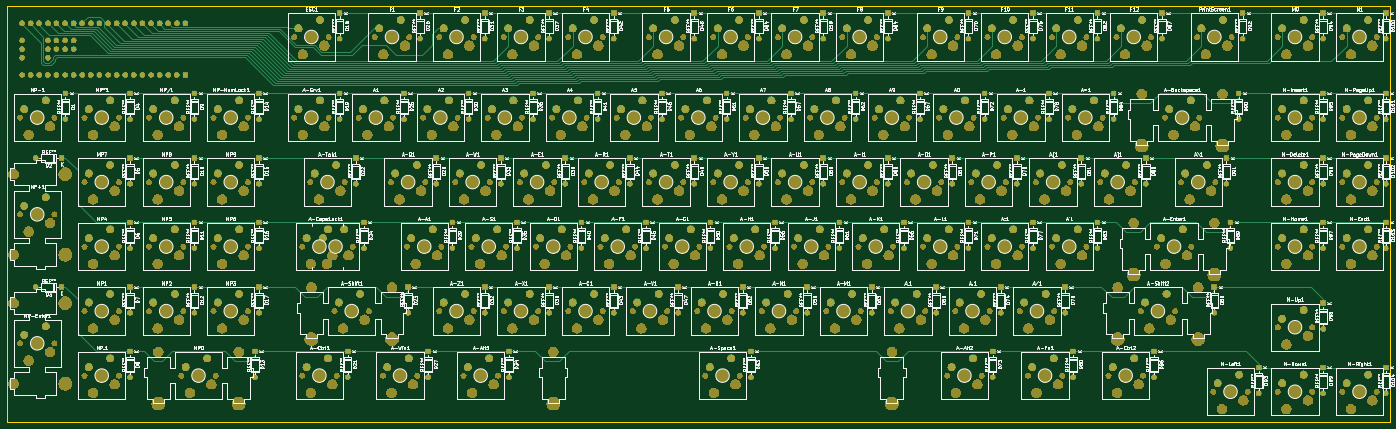
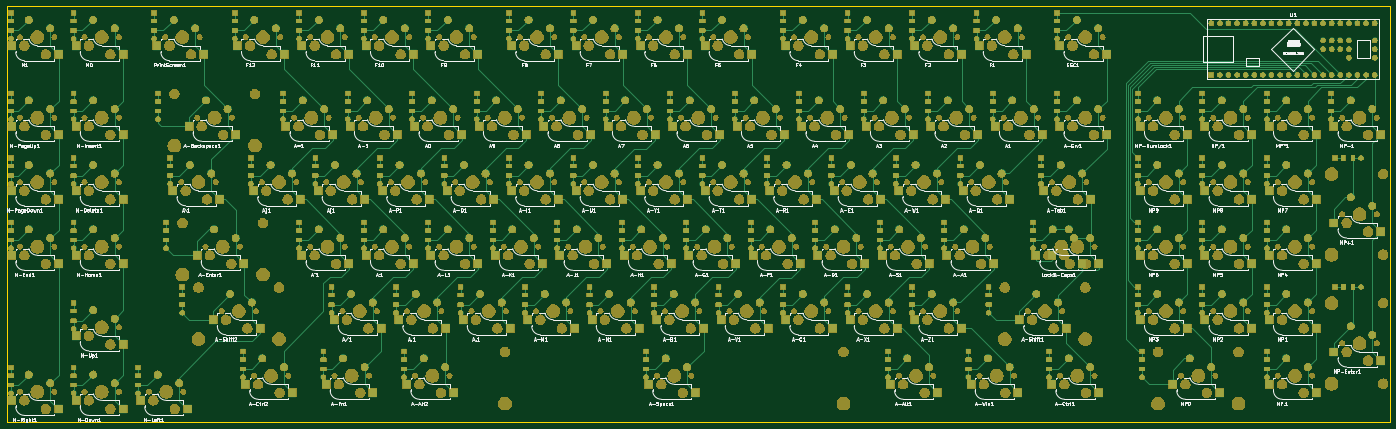
Circuit board: 9 layer files. Board 408.5 x 122.8 mm.
- bottom_copper: mk-ltk-02-pcb-B_Cu.gbr (468047 bytes)
- bottom_mask: mk-ltk-02-pcb-B_Mask.gbr (1264129 bytes)
- paste: mk-ltk-02-pcb-B_Paste.gbr (375270 bytes)
- bottom_silk: mk-ltk-02-pcb-B_SilkS.gbr (159098 bytes)
- outline: mk-ltk-02-pcb-Edge_Cuts.gbr (756 bytes)
- top_copper: mk-ltk-02-pcb-F_Cu.gbr (36999 bytes)
- top_mask: mk-ltk-02-pcb-F_Mask.gbr (1014715 bytes)
- paste: mk-ltk-02-pcb-F_Paste.gbr (515 bytes)
- top_silk: mk-ltk-02-pcb-F_SilkS.gbr (476553 bytes)

=== bottom_copper: mk-ltk-02-pcb-B_Cu.gbr (468047 bytes, source omitted) ===
=== bottom_mask: mk-ltk-02-pcb-B_Mask.gbr (1264129 bytes, source omitted) ===
=== paste: mk-ltk-02-pcb-B_Paste.gbr (375270 bytes, source omitted) ===
=== bottom_silk: mk-ltk-02-pcb-B_SilkS.gbr (159098 bytes, source omitted) ===
=== outline: mk-ltk-02-pcb-Edge_Cuts.gbr ===
G04 #@! TF.GenerationSoftware,KiCad,Pcbnew,5.1.5+dfsg1-2build2*
G04 #@! TF.CreationDate,2021-04-25T01:13:52+03:00*
G04 #@! TF.ProjectId,mk-ltk-02-pcb,6d6b2d6c-746b-42d3-9032-2d7063622e6b,rev?*
G04 #@! TF.SameCoordinates,Original*
G04 #@! TF.FileFunction,Profile,NP*
%FSLAX46Y46*%
G04 Gerber Fmt 4.6, Leading zero omitted, Abs format (unit mm)*
G04 Created by KiCad (PCBNEW 5.1.5+dfsg1-2build2) date 2021-04-25 01:13:52*
%MOMM*%
%LPD*%
G04 APERTURE LIST*
%ADD10C,0.200000*%
G04 APERTURE END LIST*
D10*
X57675000Y-204262160D02*
X57675000Y-114299500D01*
X466201350Y-204262160D02*
X57675000Y-204262160D01*
X466201350Y-81486800D02*
X466201350Y-204262160D01*
X57675000Y-81486800D02*
X466201350Y-81486800D01*
X57675000Y-114299500D02*
X57675000Y-81486800D01*
M02*

=== top_copper: mk-ltk-02-pcb-F_Cu.gbr (36999 bytes, source omitted) ===
=== top_mask: mk-ltk-02-pcb-F_Mask.gbr (1014715 bytes, source omitted) ===
=== paste: mk-ltk-02-pcb-F_Paste.gbr ===
G04 #@! TF.GenerationSoftware,KiCad,Pcbnew,5.1.5+dfsg1-2build2*
G04 #@! TF.CreationDate,2021-04-25T01:13:52+03:00*
G04 #@! TF.ProjectId,mk-ltk-02-pcb,6d6b2d6c-746b-42d3-9032-2d7063622e6b,rev?*
G04 #@! TF.SameCoordinates,Original*
G04 #@! TF.FileFunction,Paste,Top*
G04 #@! TF.FilePolarity,Positive*
%FSLAX46Y46*%
G04 Gerber Fmt 4.6, Leading zero omitted, Abs format (unit mm)*
G04 Created by KiCad (PCBNEW 5.1.5+dfsg1-2build2) date 2021-04-25 01:13:52*
%MOMM*%
%LPD*%
G04 APERTURE LIST*
G04 APERTURE END LIST*
M02*

=== top_silk: mk-ltk-02-pcb-F_SilkS.gbr (476553 bytes, source omitted) ===
